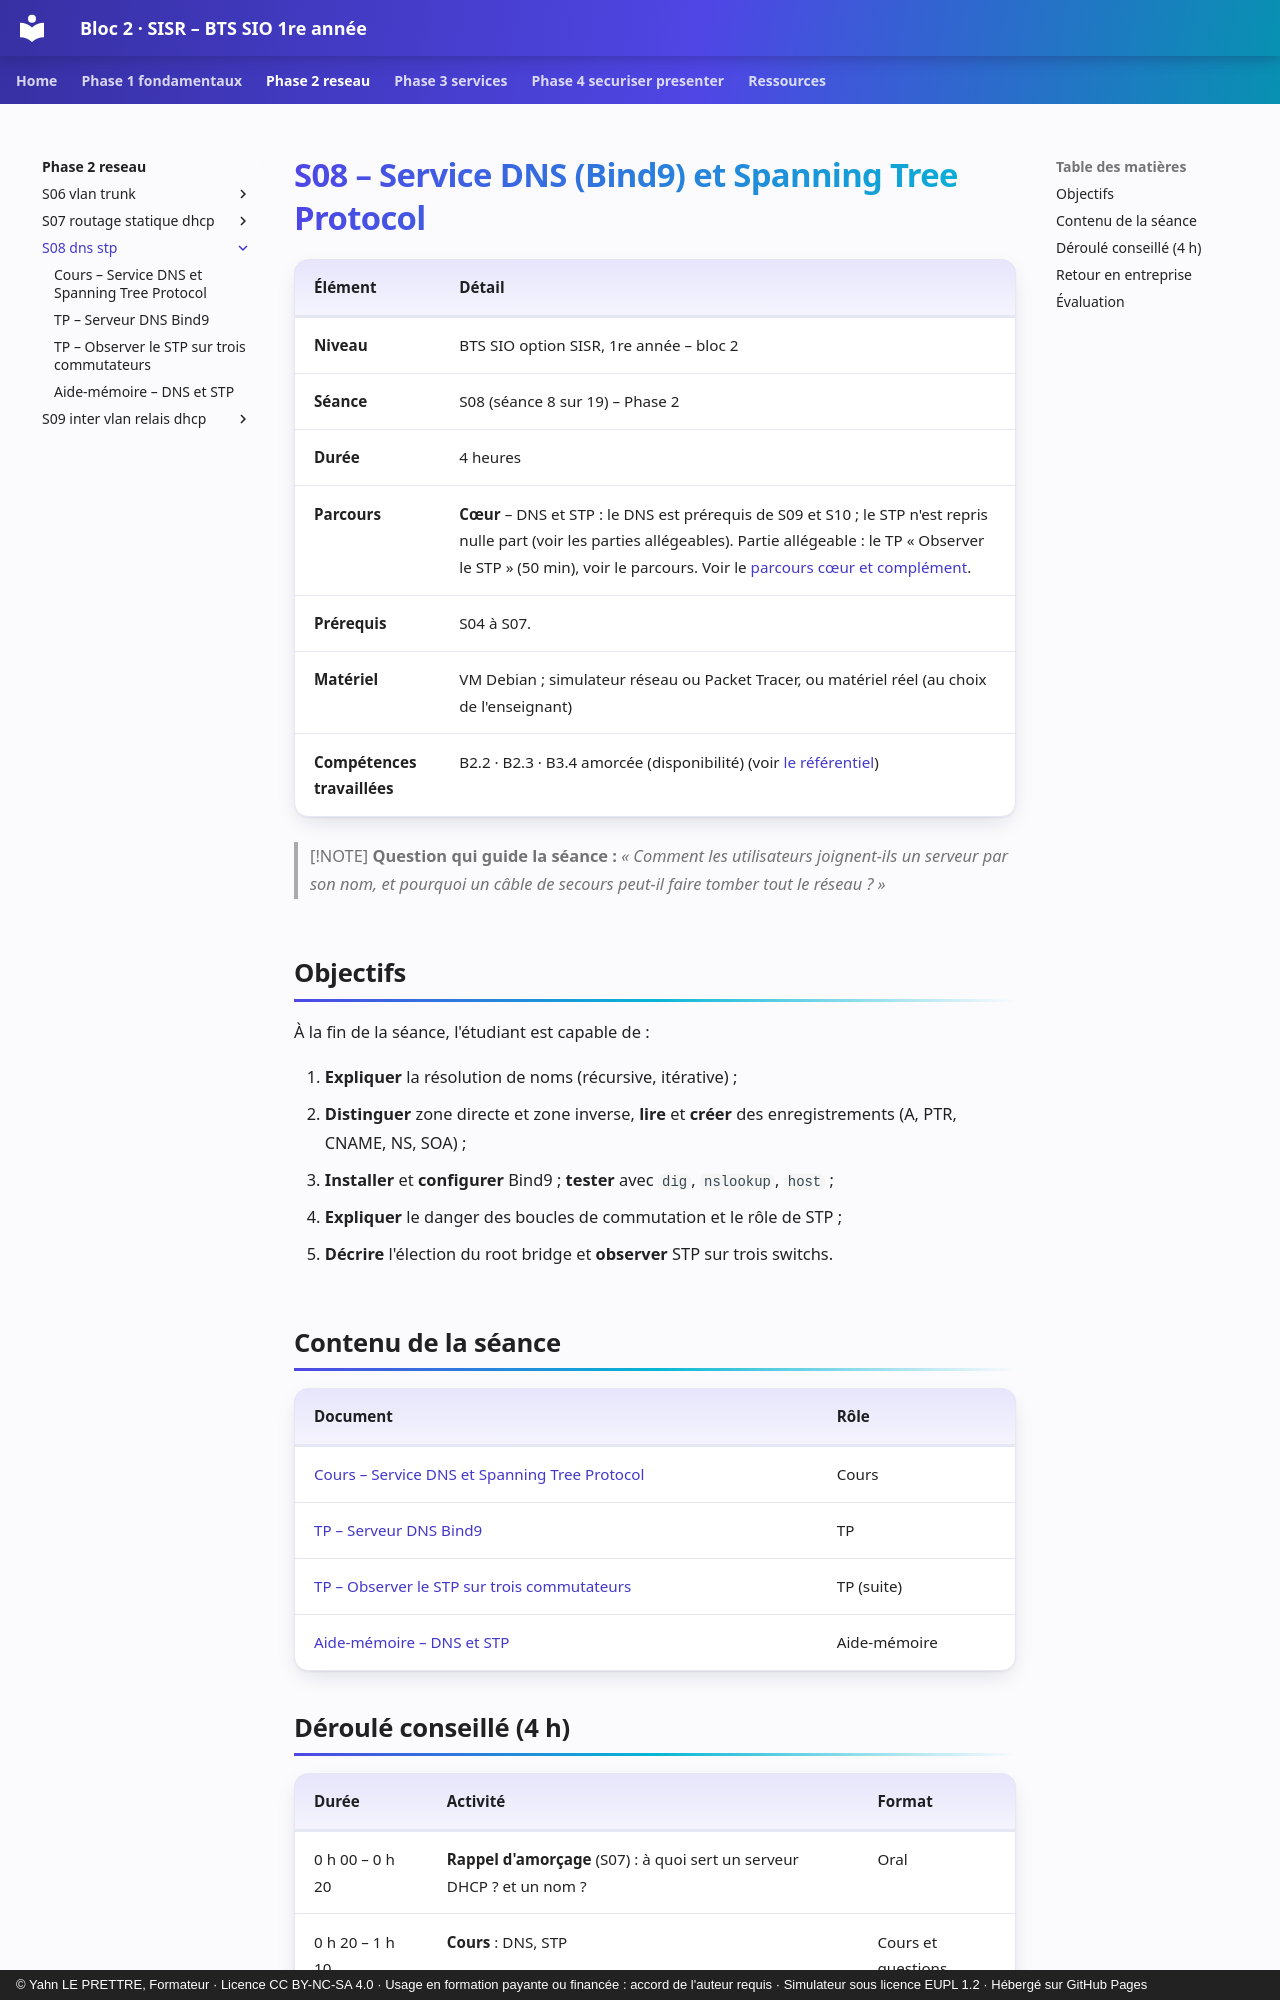

repository: YahnLP/bts1-sio-sisr-bloc2 · page: phase-2-reseau/S08-dns-stp/index.html · generator: mkdocs · copyright: © Yahn LE PRETTRE, Formateur · Licence CC BY-NC-SA 4.0 · Usage en formation payante ou financée : accord de l'auteur requis · Simulateur sous licence EUPL 1.2 · Hébergé sur GitHub Pages

# S08 – Service DNS (Bind9) et Spanning Tree Protocol

| Élément | Détail |
|---|---|
| **Niveau** | BTS SIO option SISR, 1re année – bloc 2 |
| **Séance** | S08 (séance 8 sur 19) – Phase 2 |
| **Durée** | 4 heures |
| **Parcours** | **Cœur** – DNS et STP : le DNS est prérequis de S09 et S10 ; le STP n'est repris nulle part (voir les parties allégeables). Partie allégeable : le TP « Observer le STP » (50 min), voir le parcours. Voir le [parcours cœur et complément](../../ressources/parcours-coeur-complement.md). |
| **Prérequis** | S04 à S07. |
| **Matériel** | VM Debian ; simulateur réseau ou Packet Tracer, ou matériel réel (au choix de l'enseignant) |
| **Compétences travaillées** | B2.2 · B2.3 · B3.4 amorcée (disponibilité) (voir [le référentiel](../../ressources/referentiel.md)) |

> [!NOTE]
> **Question qui guide la séance :** *« Comment les utilisateurs joignent-ils un serveur par son nom, et pourquoi un câble de secours peut-il faire tomber tout le réseau ? »*

## Objectifs

À la fin de la séance, l'étudiant est capable de :

1. **Expliquer** la résolution de noms (récursive, itérative) ;
2. **Distinguer** zone directe et zone inverse, **lire** et **créer** des enregistrements (A, PTR, CNAME, NS, SOA) ;
3. **Installer** et **configurer** Bind9 ; **tester** avec `dig`, `nslookup`, `host` ;
4. **Expliquer** le danger des boucles de commutation et le rôle de STP ;
5. **Décrire** l'élection du root bridge et **observer** STP sur trois switchs.

## Contenu de la séance

| Document | Rôle |
|---|---|
| [Cours – Service DNS et Spanning Tree Protocol](01-cours.md) | Cours |
| [TP – Serveur DNS Bind9](02-tp.md) | TP |
| [TP – Observer le STP sur trois commutateurs](02b-tp-stp.md) | TP (suite) |
| [Aide-mémoire – DNS et STP](03-aide-memoire.md) | Aide-mémoire |
